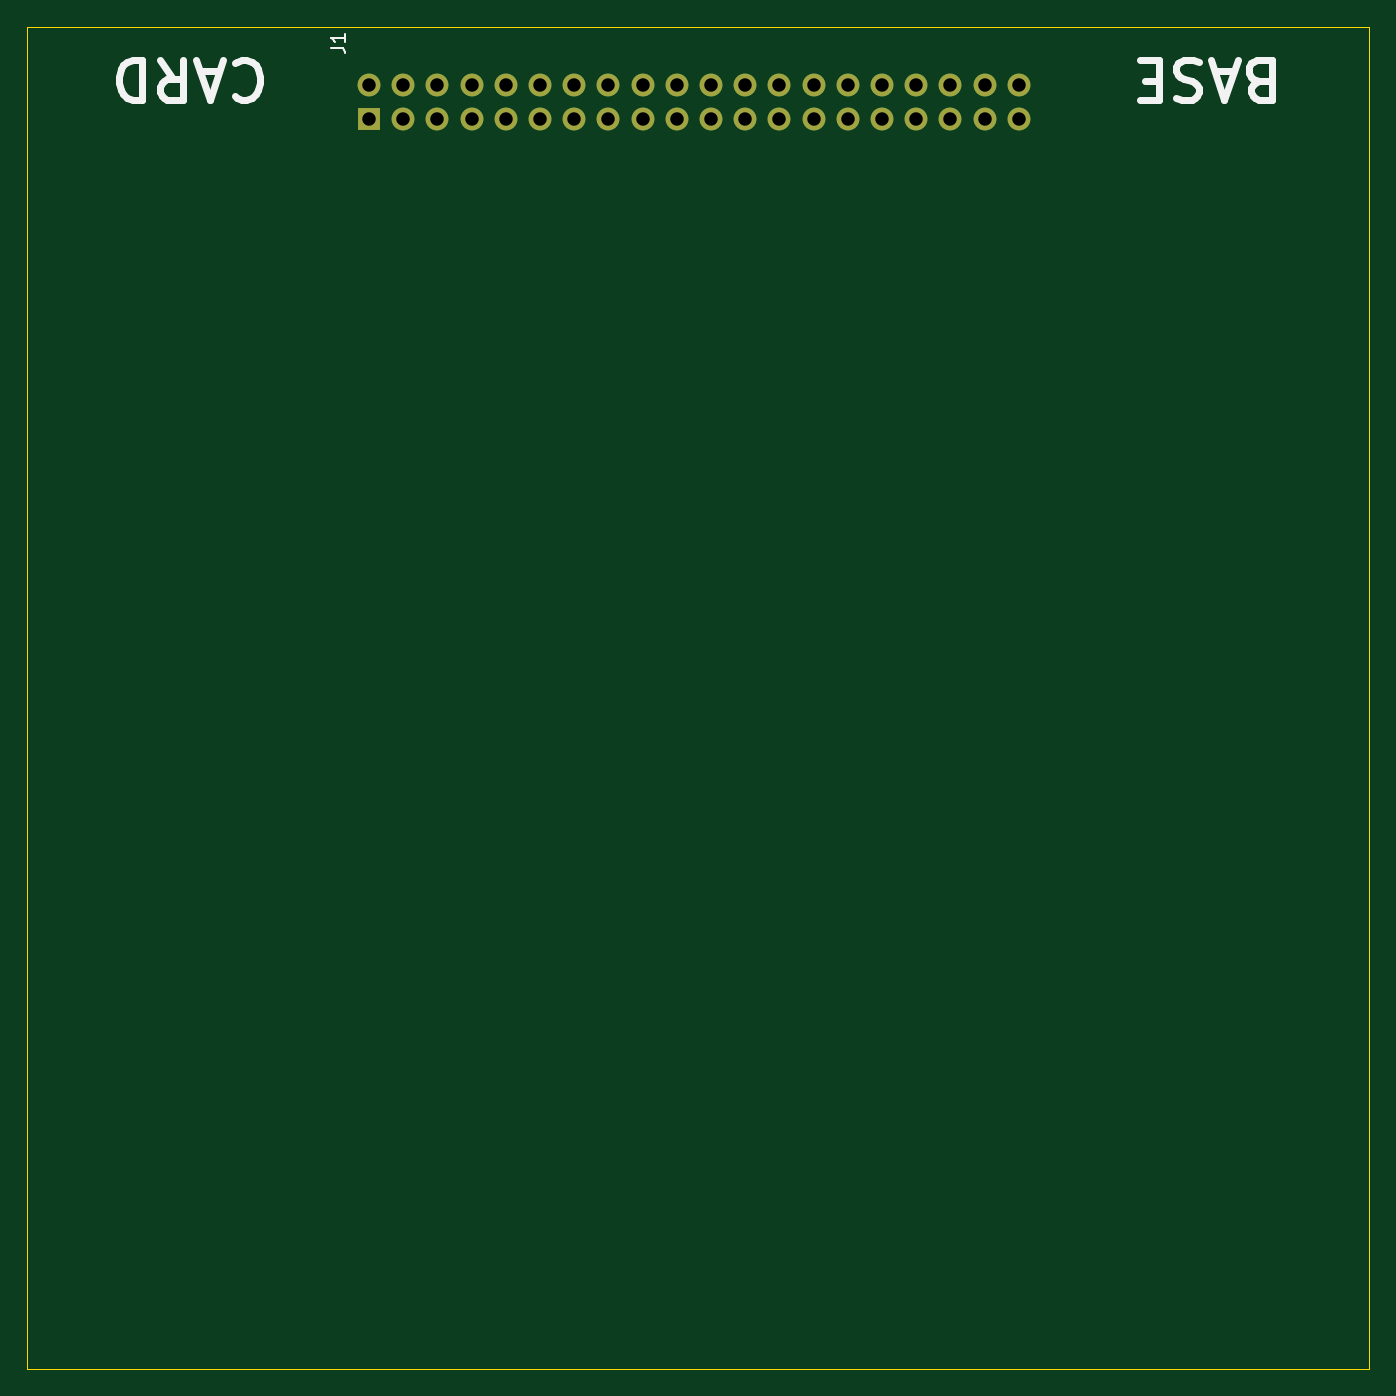
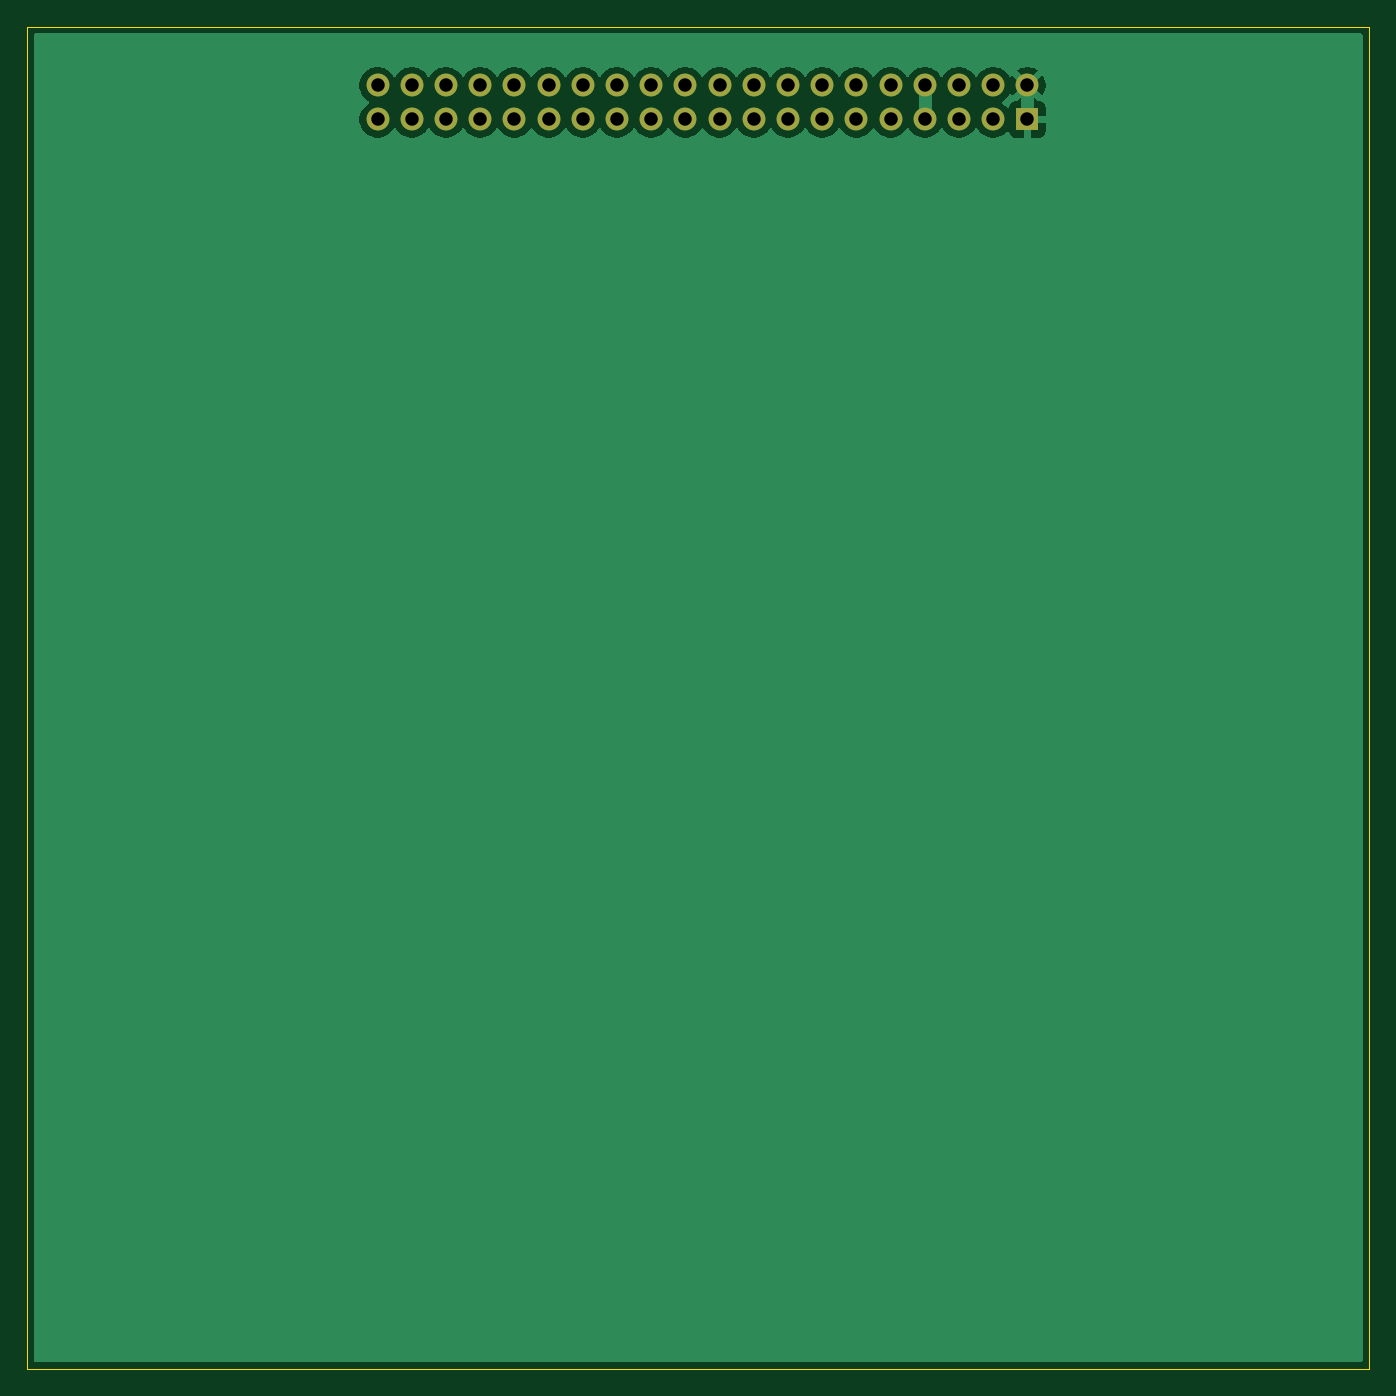
Circuit board: 11 layer files. Board 99.7 x 99.7 mm.
- bottom_copper: acia-card-B_Cu.gbr (35695 bytes)
- bottom_mask: acia-card-B_Mask.gbr (1535 bytes)
- paste: acia-card-B_Paste.gbr (466 bytes)
- bottom_silk: acia-card-B_Silkscreen.gbr (1481 bytes)
- outline: acia-card-Edge_Cuts.gbr (1710 bytes)
- top_copper: acia-card-F_Cu.gbr (4647 bytes)
- top_mask: acia-card-F_Mask.gbr (1535 bytes)
- paste: acia-card-F_Paste.gbr (466 bytes)
- top_silk: acia-card-F_Silkscreen.gbr (6177 bytes)
- drill: acia-card-NPTH.drl (283 bytes)
- drill: acia-card-PTH.drl (961 bytes)

=== bottom_copper: acia-card-B_Cu.gbr (35695 bytes, source omitted) ===
=== bottom_mask: acia-card-B_Mask.gbr ===
%TF.GenerationSoftware,KiCad,Pcbnew,9.0.2+dfsg-1*%
%TF.CreationDate,2026-09-02T22:03:40+02:00*%
%TF.ProjectId,acia-card,61636961-2d63-4617-9264-2e6b69636164,rev?*%
%TF.SameCoordinates,Original*%
%TF.FileFunction,Soldermask,Bot*%
%TF.FilePolarity,Negative*%
%FSLAX46Y46*%
G04 Gerber Fmt 4.6, Leading zero omitted, Abs format (unit mm)*
G04 Created by KiCad (PCBNEW 9.0.2+dfsg-1) date 2026-09-02 22:03:40*
%MOMM*%
%LPD*%
G01*
G04 APERTURE LIST*
%ADD10C,1.700000*%
%ADD11R,1.700000X1.700000*%
G04 APERTURE END LIST*
D10*
%TO.C,J1*%
X88900000Y-67855000D03*
X91440000Y-67855000D03*
X93980000Y-67855000D03*
X96520000Y-67855000D03*
X99060000Y-67855000D03*
X101600000Y-67855000D03*
X104140000Y-67855000D03*
X106680000Y-67855000D03*
X109220000Y-67855000D03*
X111760000Y-67855000D03*
X114300000Y-67855000D03*
X116840000Y-67855000D03*
X119380000Y-67855000D03*
X121920000Y-67855000D03*
X124460000Y-67855000D03*
X127000000Y-67855000D03*
X129540000Y-67855000D03*
X132080000Y-67855000D03*
X134620000Y-67855000D03*
X137160000Y-67855000D03*
X137160000Y-70395000D03*
X134620000Y-70395000D03*
X132080000Y-70395000D03*
X129540000Y-70395000D03*
X127000000Y-70395000D03*
X124460000Y-70395000D03*
X121920000Y-70395000D03*
X119380000Y-70395000D03*
X116840000Y-70395000D03*
X114300000Y-70395000D03*
X111760000Y-70395000D03*
X109220000Y-70395000D03*
X106680000Y-70395000D03*
X104140000Y-70395000D03*
X101600000Y-70395000D03*
X99060000Y-70395000D03*
X96520000Y-70395000D03*
X93980000Y-70395000D03*
X91440000Y-70395000D03*
D11*
X88900000Y-70395000D03*
%TD*%
M02*

=== paste: acia-card-B_Paste.gbr ===
%TF.GenerationSoftware,KiCad,Pcbnew,9.0.2+dfsg-1*%
%TF.CreationDate,2026-09-02T22:03:40+02:00*%
%TF.ProjectId,acia-card,61636961-2d63-4617-9264-2e6b69636164,rev?*%
%TF.SameCoordinates,Original*%
%TF.FileFunction,Paste,Bot*%
%TF.FilePolarity,Positive*%
%FSLAX46Y46*%
G04 Gerber Fmt 4.6, Leading zero omitted, Abs format (unit mm)*
G04 Created by KiCad (PCBNEW 9.0.2+dfsg-1) date 2026-09-02 22:03:40*
%MOMM*%
%LPD*%
G01*
G04 APERTURE LIST*
G04 APERTURE END LIST*
M02*

=== bottom_silk: acia-card-B_Silkscreen.gbr ===
%TF.GenerationSoftware,KiCad,Pcbnew,9.0.2+dfsg-1*%
%TF.CreationDate,2026-09-02T22:03:40+02:00*%
%TF.ProjectId,acia-card,61636961-2d63-4617-9264-2e6b69636164,rev?*%
%TF.SameCoordinates,Original*%
%TF.FileFunction,Legend,Bot*%
%TF.FilePolarity,Positive*%
%FSLAX46Y46*%
G04 Gerber Fmt 4.6, Leading zero omitted, Abs format (unit mm)*
G04 Created by KiCad (PCBNEW 9.0.2+dfsg-1) date 2026-09-02 22:03:40*
%MOMM*%
%LPD*%
G01*
G04 APERTURE LIST*
%ADD10C,0.350000*%
G04 APERTURE END LIST*
D10*
X88900000Y-67855000D03*
X91440000Y-67855000D03*
X93980000Y-67855000D03*
X96520000Y-67855000D03*
X99060000Y-67855000D03*
X101600000Y-67855000D03*
X104140000Y-67855000D03*
X106680000Y-67855000D03*
X109220000Y-67855000D03*
X111760000Y-67855000D03*
X114300000Y-67855000D03*
X116840000Y-67855000D03*
X119380000Y-67855000D03*
X121920000Y-67855000D03*
X124460000Y-67855000D03*
X127000000Y-67855000D03*
X129540000Y-67855000D03*
X132080000Y-67855000D03*
X134620000Y-67855000D03*
X137160000Y-67855000D03*
X137160000Y-70395000D03*
X134620000Y-70395000D03*
X132080000Y-70395000D03*
X129540000Y-70395000D03*
X127000000Y-70395000D03*
X124460000Y-70395000D03*
X121920000Y-70395000D03*
X119380000Y-70395000D03*
X116840000Y-70395000D03*
X114300000Y-70395000D03*
X111760000Y-70395000D03*
X109220000Y-70395000D03*
X106680000Y-70395000D03*
X104140000Y-70395000D03*
X101600000Y-70395000D03*
X99060000Y-70395000D03*
X96520000Y-70395000D03*
X93980000Y-70395000D03*
X91440000Y-70395000D03*
X88900000Y-70395000D03*
M02*

=== outline: acia-card-Edge_Cuts.gbr ===
%TF.GenerationSoftware,KiCad,Pcbnew,9.0.2+dfsg-1*%
%TF.CreationDate,2026-09-02T22:03:40+02:00*%
%TF.ProjectId,acia-card,61636961-2d63-4617-9264-2e6b69636164,rev?*%
%TF.SameCoordinates,Original*%
%TF.FileFunction,Profile,NP*%
%FSLAX46Y46*%
G04 Gerber Fmt 4.6, Leading zero omitted, Abs format (unit mm)*
G04 Created by KiCad (PCBNEW 9.0.2+dfsg-1) date 2026-09-02 22:03:40*
%MOMM*%
%LPD*%
G01*
G04 APERTURE LIST*
%TA.AperFunction,Profile*%
%ADD10C,0.050000*%
%TD*%
%ADD11C,0.350000*%
G04 APERTURE END LIST*
D10*
X163195000Y-63500000D02*
X63500000Y-63500000D01*
X163195000Y-163195000D02*
X163195000Y-63500000D01*
X163195000Y-163195000D02*
X63500000Y-163195000D01*
X63500000Y-63500000D02*
X63500000Y-163195000D01*
D11*
X88900000Y-67855000D03*
X91440000Y-67855000D03*
X93980000Y-67855000D03*
X96520000Y-67855000D03*
X99060000Y-67855000D03*
X101600000Y-67855000D03*
X104140000Y-67855000D03*
X106680000Y-67855000D03*
X109220000Y-67855000D03*
X111760000Y-67855000D03*
X114300000Y-67855000D03*
X116840000Y-67855000D03*
X119380000Y-67855000D03*
X121920000Y-67855000D03*
X124460000Y-67855000D03*
X127000000Y-67855000D03*
X129540000Y-67855000D03*
X132080000Y-67855000D03*
X134620000Y-67855000D03*
X137160000Y-67855000D03*
X137160000Y-70395000D03*
X134620000Y-70395000D03*
X132080000Y-70395000D03*
X129540000Y-70395000D03*
X127000000Y-70395000D03*
X124460000Y-70395000D03*
X121920000Y-70395000D03*
X119380000Y-70395000D03*
X116840000Y-70395000D03*
X114300000Y-70395000D03*
X111760000Y-70395000D03*
X109220000Y-70395000D03*
X106680000Y-70395000D03*
X104140000Y-70395000D03*
X101600000Y-70395000D03*
X99060000Y-70395000D03*
X96520000Y-70395000D03*
X93980000Y-70395000D03*
X91440000Y-70395000D03*
X88900000Y-70395000D03*
M02*

=== top_copper: acia-card-F_Cu.gbr ===
%TF.GenerationSoftware,KiCad,Pcbnew,9.0.2+dfsg-1*%
%TF.CreationDate,2026-09-02T22:03:40+02:00*%
%TF.ProjectId,acia-card,61636961-2d63-4617-9264-2e6b69636164,rev?*%
%TF.SameCoordinates,Original*%
%TF.FileFunction,Copper,L1,Top*%
%TF.FilePolarity,Positive*%
%FSLAX46Y46*%
G04 Gerber Fmt 4.6, Leading zero omitted, Abs format (unit mm)*
G04 Created by KiCad (PCBNEW 9.0.2+dfsg-1) date 2026-09-02 22:03:40*
%MOMM*%
%LPD*%
G01*
G04 APERTURE LIST*
%TA.AperFunction,ComponentPad*%
%ADD10C,1.700000*%
%TD*%
%TA.AperFunction,ComponentPad*%
%ADD11R,1.700000X1.700000*%
%TD*%
%ADD12C,0.350000*%
G04 APERTURE END LIST*
D10*
%TO.P,J1,1,Vss*%
%TO.N,GND*%
X88900000Y-67855000D03*
%TO.P,J1,2,SYNC*%
%TO.N,unconnected-(J1-SYNC-Pad2)*%
X91440000Y-67855000D03*
%TO.P,J1,3,VP/*%
%TO.N,unconnected-(J1-VP{slash}-Pad3)*%
X93980000Y-67855000D03*
%TO.P,J1,4,+5V*%
%TO.N,+5V*%
X96520000Y-67855000D03*
%TO.P,J1,5,A0*%
%TO.N,unconnected-(J1-A0-Pad5)*%
X99060000Y-67855000D03*
%TO.P,J1,6,A1*%
%TO.N,unconnected-(J1-A1-Pad6)*%
X101600000Y-67855000D03*
%TO.P,J1,7,A2*%
%TO.N,unconnected-(J1-A2-Pad7)*%
X104140000Y-67855000D03*
%TO.P,J1,8,A3*%
%TO.N,unconnected-(J1-A3-Pad8)*%
X106680000Y-67855000D03*
%TO.P,J1,9,A4*%
%TO.N,unconnected-(J1-A4-Pad9)*%
X109220000Y-67855000D03*
%TO.P,J1,10,A5*%
%TO.N,unconnected-(J1-A5-Pad10)*%
X111760000Y-67855000D03*
%TO.P,J1,11,A6*%
%TO.N,unconnected-(J1-A6-Pad11)*%
X114300000Y-67855000D03*
%TO.P,J1,12,A7*%
%TO.N,unconnected-(J1-A7-Pad12)*%
X116840000Y-67855000D03*
%TO.P,J1,13,A8*%
%TO.N,unconnected-(J1-A8-Pad13)*%
X119380000Y-67855000D03*
%TO.P,J1,14,A9*%
%TO.N,unconnected-(J1-A9-Pad14)*%
X121920000Y-67855000D03*
%TO.P,J1,15,A10*%
%TO.N,unconnected-(J1-A10-Pad15)*%
X124460000Y-67855000D03*
%TO.P,J1,16,A11*%
%TO.N,unconnected-(J1-A11-Pad16)*%
X127000000Y-67855000D03*
%TO.P,J1,17,A12*%
%TO.N,unconnected-(J1-A12-Pad17)*%
X129540000Y-67855000D03*
%TO.P,J1,18,A13*%
%TO.N,unconnected-(J1-A13-Pad18)*%
X132080000Y-67855000D03*
%TO.P,J1,19,A14*%
%TO.N,unconnected-(J1-A14-Pad19)*%
X134620000Y-67855000D03*
%TO.P,J1,20,A15*%
%TO.N,unconnected-(J1-A15-Pad20)*%
X137160000Y-67855000D03*
%TO.P,J1,21,D0*%
%TO.N,unconnected-(J1-D0-Pad21)*%
X137160000Y-70395000D03*
%TO.P,J1,22,D1*%
%TO.N,unconnected-(J1-D1-Pad22)*%
X134620000Y-70395000D03*
%TO.P,J1,23,D2*%
%TO.N,unconnected-(J1-D2-Pad23)*%
X132080000Y-70395000D03*
%TO.P,J1,24,D3*%
%TO.N,unconnected-(J1-D3-Pad24)*%
X129540000Y-70395000D03*
%TO.P,J1,25,D4*%
%TO.N,unconnected-(J1-D4-Pad25)*%
X127000000Y-70395000D03*
%TO.P,J1,26,D5*%
%TO.N,unconnected-(J1-D5-Pad26)*%
X124460000Y-70395000D03*
%TO.P,J1,27,D6*%
%TO.N,unconnected-(J1-D6-Pad27)*%
X121920000Y-70395000D03*
%TO.P,J1,28,D7*%
%TO.N,unconnected-(J1-D7-Pad28)*%
X119380000Y-70395000D03*
%TO.P,J1,29,RW/*%
%TO.N,unconnected-(J1-RW{slash}-Pad29)*%
X116840000Y-70395000D03*
%TO.P,J1,30,NC*%
%TO.N,unconnected-(J1-NC-Pad30)*%
X114300000Y-70395000D03*
%TO.P,J1,31,BE*%
%TO.N,unconnected-(J1-BE-Pad31)*%
X111760000Y-70395000D03*
%TO.P,J1,32,IRQ/*%
%TO.N,unconnected-(J1-IRQ{slash}-Pad32)*%
X109220000Y-70395000D03*
%TO.P,J1,33,NMI/*%
%TO.N,unconnected-(J1-NMI{slash}-Pad33)*%
X106680000Y-70395000D03*
%TO.P,J1,34,RES/*%
%TO.N,unconnected-(J1-RES{slash}-Pad34)*%
X104140000Y-70395000D03*
%TO.P,J1,35,RAM/*%
%TO.N,unconnected-(J1-RAM{slash}-Pad35)*%
X101600000Y-70395000D03*
%TO.P,J1,36,ROM/*%
%TO.N,unconnected-(J1-ROM{slash}-Pad36)*%
X99060000Y-70395000D03*
%TO.P,J1,37,+5V*%
%TO.N,+5V*%
X96520000Y-70395000D03*
%TO.P,J1,38,ACC/*%
%TO.N,unconnected-(J1-ACC{slash}-Pad38)*%
X93980000Y-70395000D03*
%TO.P,J1,39,CLK*%
%TO.N,unconnected-(J1-CLK-Pad39)*%
X91440000Y-70395000D03*
D11*
%TO.P,J1,40,Vss*%
%TO.N,GND*%
X88900000Y-70395000D03*
%TD*%
D12*
X88900000Y-67855000D03*
X91440000Y-67855000D03*
X93980000Y-67855000D03*
X96520000Y-67855000D03*
X99060000Y-67855000D03*
X101600000Y-67855000D03*
X104140000Y-67855000D03*
X106680000Y-67855000D03*
X109220000Y-67855000D03*
X111760000Y-67855000D03*
X114300000Y-67855000D03*
X116840000Y-67855000D03*
X119380000Y-67855000D03*
X121920000Y-67855000D03*
X124460000Y-67855000D03*
X127000000Y-67855000D03*
X129540000Y-67855000D03*
X132080000Y-67855000D03*
X134620000Y-67855000D03*
X137160000Y-67855000D03*
X137160000Y-70395000D03*
X134620000Y-70395000D03*
X132080000Y-70395000D03*
X129540000Y-70395000D03*
X127000000Y-70395000D03*
X124460000Y-70395000D03*
X121920000Y-70395000D03*
X119380000Y-70395000D03*
X116840000Y-70395000D03*
X114300000Y-70395000D03*
X111760000Y-70395000D03*
X109220000Y-70395000D03*
X106680000Y-70395000D03*
X104140000Y-70395000D03*
X101600000Y-70395000D03*
X99060000Y-70395000D03*
X96520000Y-70395000D03*
X93980000Y-70395000D03*
X91440000Y-70395000D03*
X88900000Y-70395000D03*
M02*

=== top_mask: acia-card-F_Mask.gbr ===
%TF.GenerationSoftware,KiCad,Pcbnew,9.0.2+dfsg-1*%
%TF.CreationDate,2026-09-02T22:03:40+02:00*%
%TF.ProjectId,acia-card,61636961-2d63-4617-9264-2e6b69636164,rev?*%
%TF.SameCoordinates,Original*%
%TF.FileFunction,Soldermask,Top*%
%TF.FilePolarity,Negative*%
%FSLAX46Y46*%
G04 Gerber Fmt 4.6, Leading zero omitted, Abs format (unit mm)*
G04 Created by KiCad (PCBNEW 9.0.2+dfsg-1) date 2026-09-02 22:03:40*
%MOMM*%
%LPD*%
G01*
G04 APERTURE LIST*
%ADD10C,1.700000*%
%ADD11R,1.700000X1.700000*%
G04 APERTURE END LIST*
D10*
%TO.C,J1*%
X88900000Y-67855000D03*
X91440000Y-67855000D03*
X93980000Y-67855000D03*
X96520000Y-67855000D03*
X99060000Y-67855000D03*
X101600000Y-67855000D03*
X104140000Y-67855000D03*
X106680000Y-67855000D03*
X109220000Y-67855000D03*
X111760000Y-67855000D03*
X114300000Y-67855000D03*
X116840000Y-67855000D03*
X119380000Y-67855000D03*
X121920000Y-67855000D03*
X124460000Y-67855000D03*
X127000000Y-67855000D03*
X129540000Y-67855000D03*
X132080000Y-67855000D03*
X134620000Y-67855000D03*
X137160000Y-67855000D03*
X137160000Y-70395000D03*
X134620000Y-70395000D03*
X132080000Y-70395000D03*
X129540000Y-70395000D03*
X127000000Y-70395000D03*
X124460000Y-70395000D03*
X121920000Y-70395000D03*
X119380000Y-70395000D03*
X116840000Y-70395000D03*
X114300000Y-70395000D03*
X111760000Y-70395000D03*
X109220000Y-70395000D03*
X106680000Y-70395000D03*
X104140000Y-70395000D03*
X101600000Y-70395000D03*
X99060000Y-70395000D03*
X96520000Y-70395000D03*
X93980000Y-70395000D03*
X91440000Y-70395000D03*
D11*
X88900000Y-70395000D03*
%TD*%
M02*

=== paste: acia-card-F_Paste.gbr ===
%TF.GenerationSoftware,KiCad,Pcbnew,9.0.2+dfsg-1*%
%TF.CreationDate,2026-09-02T22:03:40+02:00*%
%TF.ProjectId,acia-card,61636961-2d63-4617-9264-2e6b69636164,rev?*%
%TF.SameCoordinates,Original*%
%TF.FileFunction,Paste,Top*%
%TF.FilePolarity,Positive*%
%FSLAX46Y46*%
G04 Gerber Fmt 4.6, Leading zero omitted, Abs format (unit mm)*
G04 Created by KiCad (PCBNEW 9.0.2+dfsg-1) date 2026-09-02 22:03:40*
%MOMM*%
%LPD*%
G01*
G04 APERTURE LIST*
G04 APERTURE END LIST*
M02*

=== top_silk: acia-card-F_Silkscreen.gbr (6177 bytes, source omitted) ===
=== drill: acia-card-NPTH.drl ===
M48
; DRILL file {KiCad 9.0.2+dfsg-1} date 2026-09-02T22:03:40+0200
; FORMAT={-:-/ absolute / metric / decimal}
; #@! TF.CreationDate,2026-09-02T22:03:40+02:00
; #@! TF.GenerationSoftware,Kicad,Pcbnew,9.0.2+dfsg-1
; #@! TF.FileFunction,NonPlated,1,2,NPTH
FMAT,2
METRIC
%
G90
G05
M30

=== drill: acia-card-PTH.drl ===
M48
; DRILL file {KiCad 9.0.2+dfsg-1} date 2026-09-02T22:03:40+0200
; FORMAT={-:-/ absolute / metric / decimal}
; #@! TF.CreationDate,2026-09-02T22:03:40+02:00
; #@! TF.GenerationSoftware,Kicad,Pcbnew,9.0.2+dfsg-1
; #@! TF.FileFunction,Plated,1,2,PTH
FMAT,2
METRIC
; #@! TA.AperFunction,Plated,PTH,ComponentDrill
T1C1.000
%
G90
G05
T1
X88.9Y-67.855
X88.9Y-70.395
X91.44Y-67.855
X91.44Y-70.395
X93.98Y-67.855
X93.98Y-70.395
X96.52Y-67.855
X96.52Y-70.395
X99.06Y-67.855
X99.06Y-70.395
X101.6Y-67.855
X101.6Y-70.395
X104.14Y-67.855
X104.14Y-70.395
X106.68Y-67.855
X106.68Y-70.395
X109.22Y-67.855
X109.22Y-70.395
X111.76Y-67.855
X111.76Y-70.395
X114.3Y-67.855
X114.3Y-70.395
X116.84Y-67.855
X116.84Y-70.395
X119.38Y-67.855
X119.38Y-70.395
X121.92Y-67.855
X121.92Y-70.395
X124.46Y-67.855
X124.46Y-70.395
X127.0Y-67.855
X127.0Y-70.395
X129.54Y-67.855
X129.54Y-70.395
X132.08Y-67.855
X132.08Y-70.395
X134.62Y-67.855
X134.62Y-70.395
X137.16Y-67.855
X137.16Y-70.395
M30
